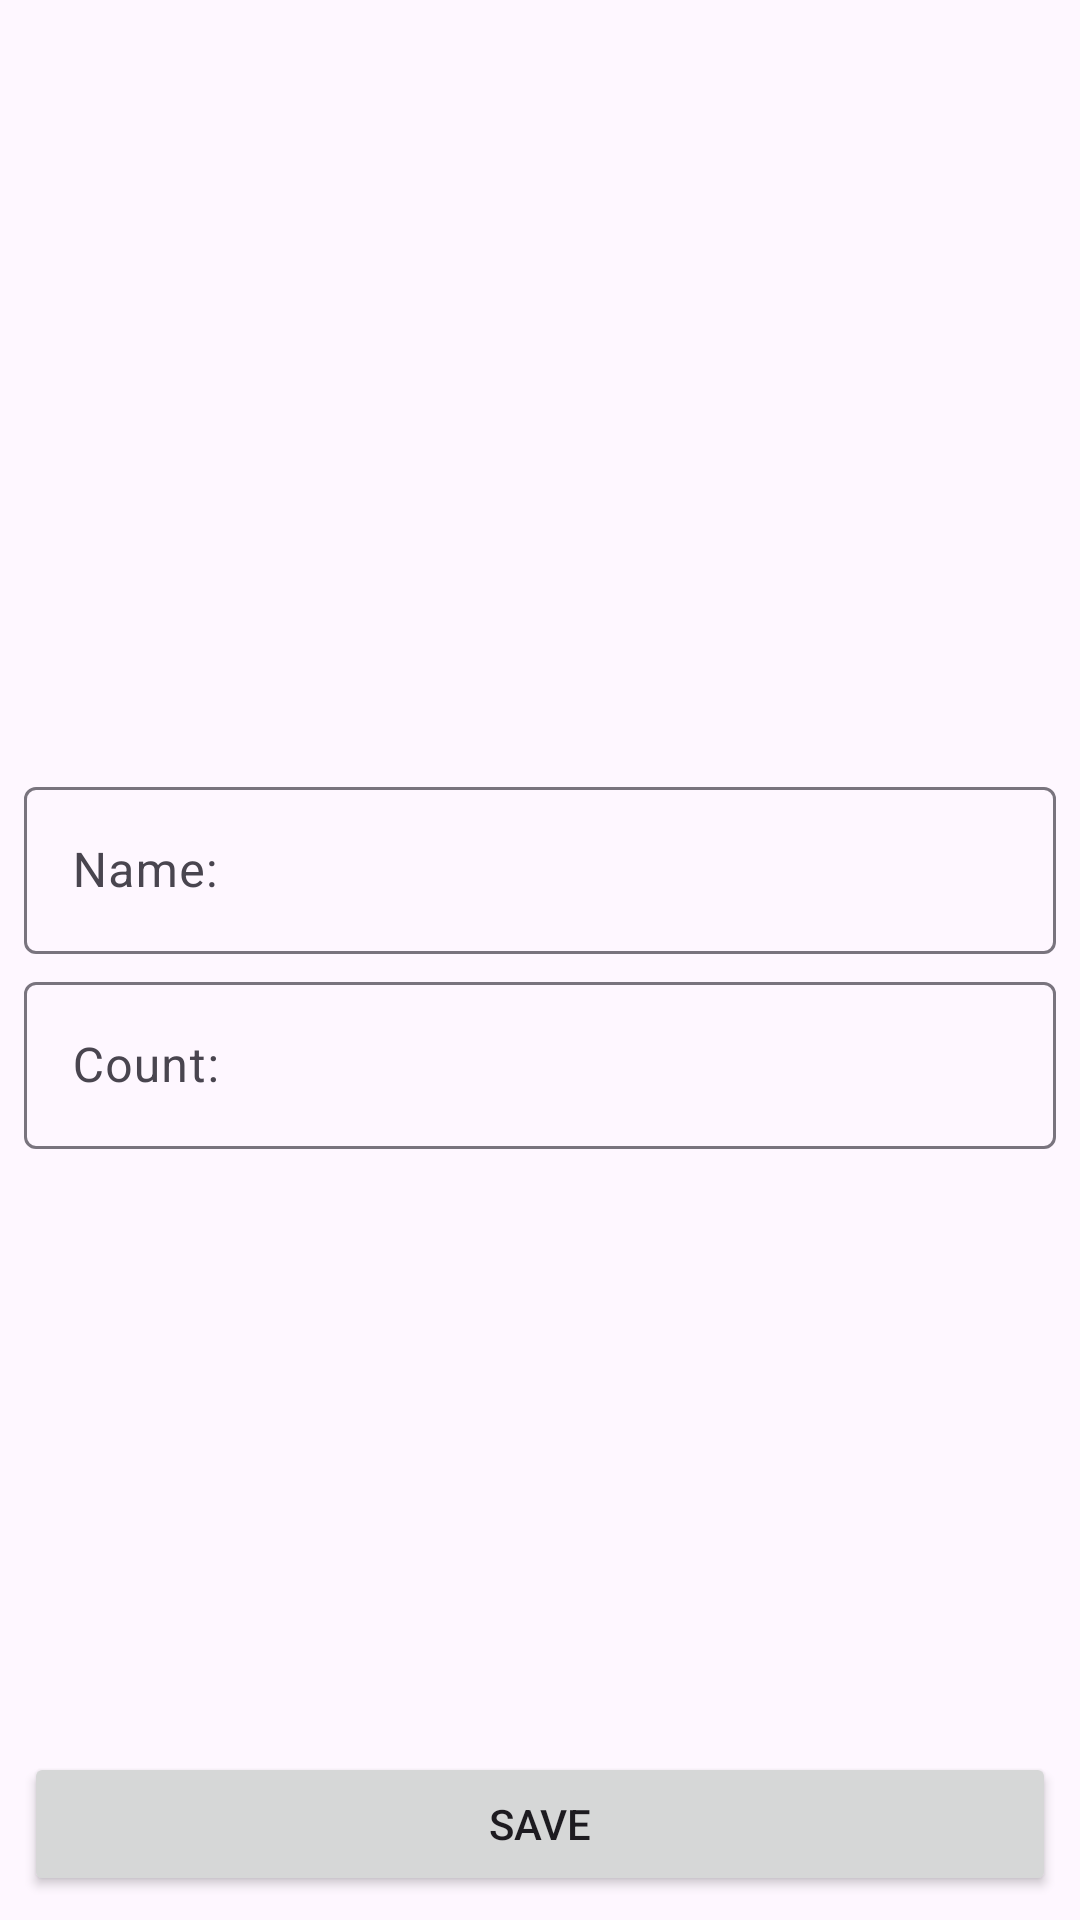

Reconstruct the res/layout file that produces this screen, plus the resources it refers to.
<!-- AndroidManifest.xml: activity theme Theme.ShoppingList -->
<!-- res/layout/activity_shop_item.xml -->
<?xml version="1.0" encoding="utf-8"?>
<androidx.constraintlayout.widget.ConstraintLayout xmlns:android="http://schemas.android.com/apk/res/android"
    xmlns:app="http://schemas.android.com/apk/res-auto"
    xmlns:tools="http://schemas.android.com/tools"
    android:layout_width="match_parent"
    android:layout_height="match_parent"
    tools:context=".presentation.ShopItemActivity">

    <com.google.android.material.textfield.TextInputLayout
        android:id="@+id/til_name"
        android:layout_width="0dp"
        android:layout_height="wrap_content"
        android:layout_marginHorizontal="8dp"
        android:layout_marginBottom="4dp"
        app:layout_constraintBottom_toTopOf="@+id/til_count"
        app:layout_constraintEnd_toEndOf="parent"
        app:layout_constraintHorizontal_bias="0.5"
        app:layout_constraintStart_toStartOf="parent"
        app:layout_constraintTop_toTopOf="parent"
        app:layout_constraintVertical_chainStyle="packed">

        <com.google.android.material.textfield.TextInputEditText
            android:id="@+id/et_name"
            android:layout_width="match_parent"
            android:layout_height="wrap_content"
            android:hint="@string/name_hint"
            android:inputType="textCapWords" />

    </com.google.android.material.textfield.TextInputLayout>

    <com.google.android.material.textfield.TextInputLayout
        android:id="@+id/til_count"
        android:layout_width="0dp"
        android:layout_height="wrap_content"
        android:layout_marginHorizontal="8dp"
        app:layout_constraintBottom_toBottomOf="parent"
        app:layout_constraintEnd_toEndOf="parent"
        app:layout_constraintHorizontal_bias="0.5"
        app:layout_constraintStart_toStartOf="parent"
        app:layout_constraintTop_toBottomOf="@+id/til_name">

        <com.google.android.material.textfield.TextInputEditText
            android:id="@+id/et_count"
            android:layout_width="match_parent"
            android:layout_height="wrap_content"
            android:hint="@string/count_hint"
            android:inputType="number" />

    </com.google.android.material.textfield.TextInputLayout>

    <Button
        android:layout_marginHorizontal="8dp"
        android:layout_marginBottom="8dp"
        android:id="@+id/btn_save"
        android:text="@string/save_btn"
        android:layout_width="0dp"
        android:layout_height="wrap_content"
        app:layout_constraintBottom_toBottomOf="parent"
        app:layout_constraintEnd_toEndOf="parent"
        app:layout_constraintStart_toStartOf="parent" />

</androidx.constraintlayout.widget.ConstraintLayout>
<!-- resources referenced by this layout -->
<resources>
  <string name="count_hint">Count:</string>
  <string name="name_hint">Name:</string>
  <string name="save_btn">Save</string>
  <style name="Theme.ShoppingList" parent="Base.Theme.ShoppingList" />
  <style name="Base.Theme.ShoppingList" parent="Theme.Material3.DayNight.NoActionBar">
          
          
      </style>
</resources>
